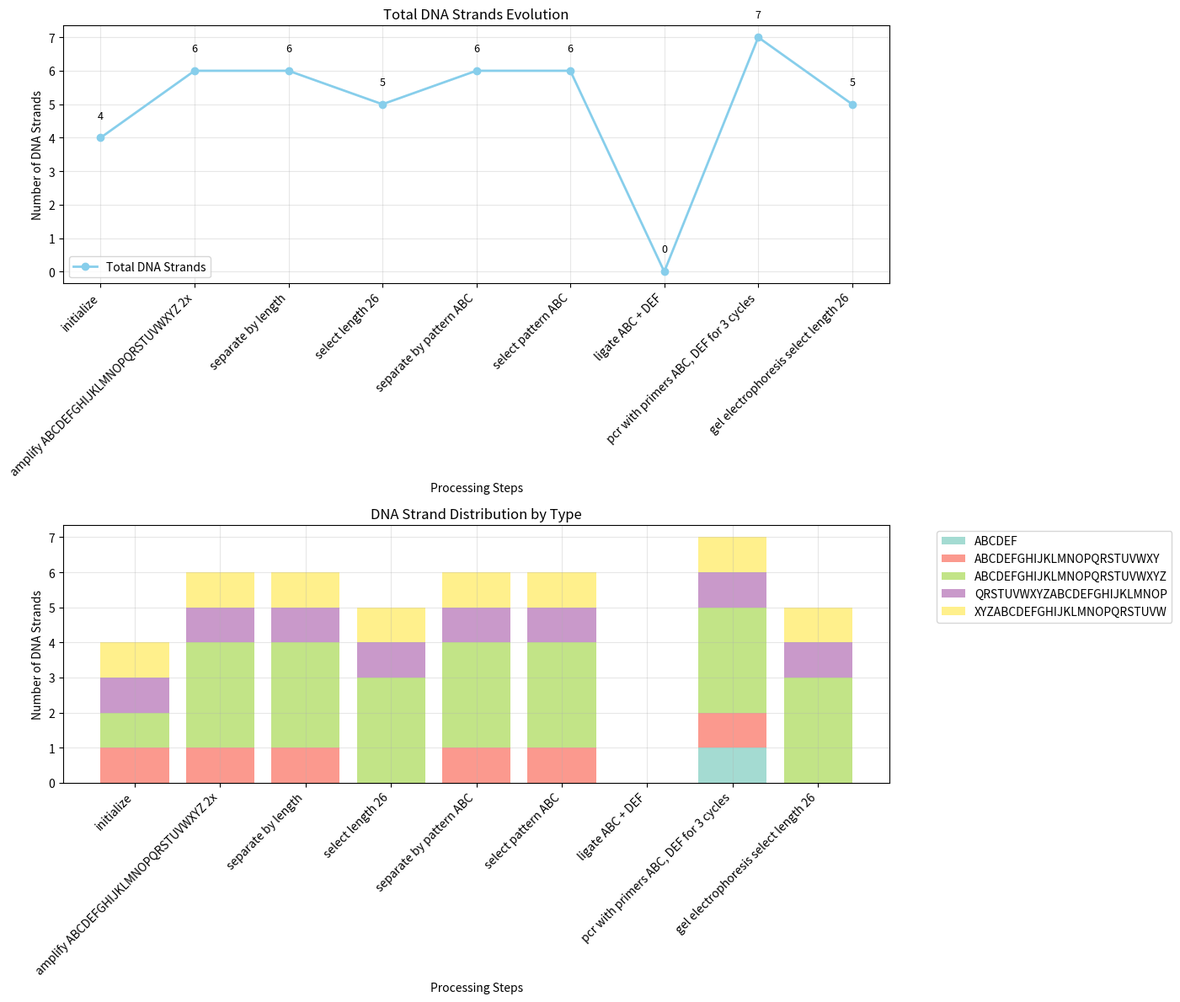

This chart was generated by the following Python code:
import random
from collections import Counter
import matplotlib.pyplot as plt
import numpy as np

# 定义DNA碱基映射关系，用于获取互补碱基
# 标准DNA碱基包括 A(腺嘌呤), T(胸腺嘧啶), C(胞嘧啶), G(鸟嘌呤)
base_map = {'A': 'T', 'T': 'A', 'C': 'G', 'G': 'C'}

def complement(sequence):
    """
    获取DNA序列的互补序列
    
    对于非标准DNA碱基，保持原样不变
    
    参数:
        sequence (str): 原始DNA序列
        
    返回:
        str: 互补DNA序列
    """
    # 对于每个碱基，如果在映射表中则替换为互补碱基，否则保持原样
    return ''.join([base_map.get(base, base) for base in sequence])

def reverse_complement(sequence):
    """
    获取DNA序列的反向互补序列
    
    参数:
        sequence (str): 原始DNA序列
        
    返回:
        str: 反向互补DNA序列
    """
    return complement(sequence)[::-1]

class DNACalculator:
    """
    DNA计算模拟器类
    模拟基于DNA链的计算过程，包括各种生物化学操作
    """
    
    def __init__(self):
        """
        初始化DNA计算模拟器
        """
        # 存储当前所有的DNA序列
        self.strands = []
        # 存储中间结果，用于调试和追踪
        self.intermediate_results = []

    def initialize_strands(self, initial_strands):
        """
        初始化DNA链集合
        
        参数:
            initial_strands (list): 初始DNA序列列表
        """
        self.strands = initial_strands.copy()
        # 记录初始状态
        self.intermediate_results.append(('initialize', self.strands.copy()))

    def amplify(self, target_sequence, fold=2):
        """
        扩增特定DNA序列（模拟PCR扩增）
        
        参数:
            target_sequence (str): 需要扩增的目标序列
            fold (int): 扩增倍数，默认为2
        """
        # 查找目标序列在当前链中的数量
        count = self.strands.count(target_sequence)
        # 将目标序列添加fold*count次到链集合中
        self.strands.extend([target_sequence] * count * fold)
        # 记录扩增操作结果
        self.intermediate_results.append((f'amplify {target_sequence} {fold}x', self.strands.copy()))

    def separate_by_length(self):
        """
        按长度分离DNA链
        将不同长度的DNA链分组存储
        
        返回:
            dict: 以长度为键，DNA链列表为值的字典
        """
        # 使用collections.Counter统计各长度序列的数量
        length_groups = {}
        for strand in self.strands:
            length = len(strand)
            if length not in length_groups:
                length_groups[length] = []
            length_groups[length].append(strand)
        
        # 记录分离结果
        self.intermediate_results.append(('separate by length', length_groups))
        return length_groups

    def separate_by_pattern(self, pattern):
        """
        根据模式分离DNA链
        分离包含和不包含特定模式的DNA链
        
        参数:
            pattern (str): 分离依据的模式序列
            
        返回:
            tuple: (包含模式的链列表, 不包含模式的链列表)
        """
        with_pattern = []
        without_pattern = []
        # 遍历所有链，根据是否包含pattern进行分类
        for strand in self.strands:
            if pattern in strand:
                with_pattern.append(strand)
            else:
                without_pattern.append(strand)
        
        # 记录分离结果
        self.intermediate_results.append((f'separate by pattern {pattern}', 
                                        {'with': with_pattern, 'without': without_pattern}))
        return with_pattern, without_pattern

    def select_by_length(self, length):
        """
        选择特定长度的DNA链
        
        参数:
            length (int): 目标长度
            
        返回:
            list: 指定长度的所有DNA链
        """
        # 筛选出指定长度的链
        selected = [strand for strand in self.strands if len(strand) == length]
        # 记录选择结果
        self.intermediate_results.append((f'select length {length}', selected))
        return selected

    def select_by_pattern(self, pattern):
        """
        选择包含特定模式的DNA链
        
        参数:
            pattern (str): 目标模式
            
        返回:
            list: 包含指定模式的所有DNA链
        """
        # 筛选出包含指定模式的链
        selected = [strand for strand in self.strands if pattern in strand]
        # 记录选择结果
        self.intermediate_results.append((f'select pattern {pattern}', selected))
        return selected

    def ligate(self, sequence1, sequence2):
        """
        连接两条DNA链（模拟DNA连接酶作用）
        
        参数:
            sequence1 (str): 第一条DNA链
            sequence2 (str): 第二条DNA链
            
        返回:
            str: 连接后的DNA链
        """
        ligated = sequence1 + sequence2
        # 将连接产物加入链集合
        self.strands.append(ligated)
        # 记录连接操作结果
        self.intermediate_results.append((f'ligate {sequence1} + {sequence2}', ligated))
        return ligated

    def gel_electrophoresis(self, length):
        """
        模拟凝胶电泳，筛选特定长度的DNA链
        
        参数:
            length (int): 目标长度
            
        返回:
            list: 电泳后保留的DNA链
        """
        # 保留指定长度的链，移除其他长度的链
        self.strands = [strand for strand in self.strands if len(strand) == length]
        # 记录电泳结果
        self.intermediate_results.append((f'gel electrophoresis select length {length}', self.strands.copy()))
        return self.strands

    def pcr(self, primer1, primer2, cycles=10):
        """
        模拟聚合酶链反应(PCR)过程
        
        参数:
            primer1 (str): 正向引物
            primer2 (str): 反向引物
            cycles (int): PCR循环次数
        """
        # 获取引物的反向互补序列
        reverse_primer1 = reverse_complement(primer1)
        reverse_primer2 = reverse_complement(primer2)
        
        # 进行指定次数的PCR循环
        for cycle in range(cycles):
            new_strands = []
            # 遍历当前所有链
            for strand in self.strands:
                # 如果链同时包含两个引物的结合位点
                if primer1 in strand and reverse_primer2 in strand:
                    # 提取两个引物之间的片段并进行扩增
                    start_index = strand.find(primer1)
                    end_index = strand.find(reverse_primer2) + len(reverse_primer2)
                    if start_index < end_index:
                        amplified_segment = strand[start_index:end_index]
                        new_strands.append(amplified_segment)
            
            # 将新扩增的链加入集合
            self.strands.extend(new_strands)
        
        # 记录PCR结果
        self.intermediate_results.append((f'pcr with primers {primer1}, {primer2} for {cycles} cycles', 
                                         self.strands.copy()))

    def print_strands(self):
        """
        打印当前所有DNA链及其统计信息
        """
        print("Current strands:")
        # 统计各序列的数量
        strand_counts = Counter(self.strands)
        # 按序列显示及其数量
        for strand, count in strand_counts.items():
            print(f"  {strand}: {count}")
        print()

    def print_intermediate_results(self):
        """
        打印所有中间结果，用于追踪计算过程
        """
        print("Intermediate results:")
        for step, result in self.intermediate_results:
            print(f"  Step: {step}")
            if isinstance(result, dict):
                # 如果结果是字典格式，分别打印各项
                for key, value in result.items():
                    if isinstance(value, list):
                        print(f"    {key}: {value}")
                    else:
                        print(f"    {key}: {value}")
            elif isinstance(result, list):
                # 如果结果是列表格式，直接打印
                print(f"    {result}")
            else:
                # 其他格式直接打印
                print(f"    {result}")
            print()

    def visualize_strand_evolution(self):
        """
        可视化DNA链的演化过程
        """
        if not self.intermediate_results:
            print("No intermediate results to visualize")
            return
        
        # 准备数据
        steps = []
        step_names = []
        strand_counts = []
        strand_distributions = []  # 存储每个步骤中不同DNA序列的分布
        
        for i, (step_name, result) in enumerate(self.intermediate_results):
            steps.append(i)
            step_names.append(step_name)
            
            if isinstance(result, list):
                strand_counts.append(len(result))
                # 统计每种DNA序列的个数
                counter = Counter(result)
                strand_distributions.append(counter)
            elif isinstance(result, dict):
                # 如果是字典格式，计算所有链的总数
                total_count = 0
                all_strands = []
                for key, value in result.items():
                    if isinstance(value, list):
                        total_count += len(value)
                        all_strands.extend(value)
                strand_counts.append(total_count)
                # 统计每种DNA序列的个数
                counter = Counter(all_strands)
                strand_distributions.append(counter)
            else:
                strand_counts.append(0)
                strand_distributions.append(Counter())
        
        # 创建图表
        fig, (ax1, ax2) = plt.subplots(2, 1, figsize=(14, 12))
        
        # 图表1: DNA链总数变化（折线图）
        x = np.arange(len(steps))
        
        ax1.plot(x, strand_counts, marker='o', linestyle='-', linewidth=2, 
                label='Total DNA Strands', color='skyblue', markersize=6)
        
        ax1.set_xlabel('Processing Steps')
        ax1.set_ylabel('Number of DNA Strands')
        ax1.set_title('Total DNA Strands Evolution')
        ax1.set_xticks(x)
        ax1.set_xticklabels(step_names, rotation=45, ha='right')
        ax1.legend()
        ax1.grid(True, alpha=0.3)
        
        # 在折线图上显示具体数值
        for i, v in enumerate(strand_counts):
            ax1.text(i, v + 0.5, str(v), ha='center', va='bottom', fontsize=9)
        
        # 图表2: 每种DNA链的个数（堆叠柱状图）
        # 获取所有步骤中出现过的所有DNA序列
        all_sequences = set()
        for counter in strand_distributions:
            all_sequences.update(counter.keys())
        all_sequences = sorted(list(all_sequences))
        
        # 为每种DNA序列分配颜色
        colors = plt.cm.Set3(np.linspace(0, 1, len(all_sequences)))
        
        # 准备堆叠数据
        bottom = np.zeros(len(steps))
        for seq_idx, sequence in enumerate(all_sequences):
            counts = []
            for counter in strand_distributions:
                counts.append(counter.get(sequence, 0))
            
            ax2.bar(step_names, counts, bottom=bottom, label=sequence, 
                   color=colors[seq_idx % len(colors)], alpha=0.8)
            bottom += np.array(counts)
        
        ax2.set_xlabel('Processing Steps')
        ax2.set_ylabel('Number of DNA Strands')
        ax2.set_title('DNA Strand Distribution by Type')
        ax2.legend(bbox_to_anchor=(1.05, 1), loc='upper left')
        ax2.set_xticklabels(step_names, rotation=45, ha='right')
        ax2.grid(True, alpha=0.3)
        
        plt.tight_layout()
        plt.show()
        plt.close()




def main():
    """
    主函数，演示DNA计算模拟器的使用流程
    模拟解决一个简单的计算问题
    """
    # 创建DNA计算模拟器实例
    calc = DNACalculator()
    
    # 定义初始DNA链集合，代表不同的计算输入
    # 每个字母序列代表一个数值或状态
    initial_strands = [
        "ABCDEFGHIJKLMNOPQRSTUVWXYZ",      # 输入A
        "XYZABCDEFGHIJKLMNOPQRSTUVW",      # 输入B
        "ABCDEFGHIJKLMNOPQRSTUVWXY",        # 输入C
        "QRSTUVWXYZABCDEFGHIJKLMNOP"       # 输入D
    ]
    
    print("Initializing strands...")
    # 初始化DNA链集合
    calc.initialize_strands(initial_strands)
    calc.print_strands()
    
    print("Amplifying specific strands...")
    # 扩增特定序列，模拟增加特定输入的权重
    calc.amplify("ABCDEFGHIJKLMNOPQRSTUVWXYZ")
    calc.print_strands()
    
    print("Separating strands by length...")
    # 按长度分离DNA链
    length_groups = calc.separate_by_length()
    print(length_groups)
    print()
    
    print("Selecting strands of specific length...")
    # 选择特定长度(26)的DNA链
    selected_by_length = calc.select_by_length(26)
    print(selected_by_length)
    print()
    
    print("Separating strands by pattern...")
    # 根据模式"ABC"分离DNA链
    with_pattern, without_pattern = calc.separate_by_pattern("ABC")
    print("With pattern 'ABC':", with_pattern)
    print("Without pattern 'ABC':", without_pattern)
    print()
    
    print("Selecting strands with specific pattern...")
    # 选择包含模式"ABC"的DNA链
    selected_by_pattern = calc.select_by_pattern("ABC")
    print(selected_by_pattern)
    print()
    
    print("Ligating two strands...")
    # 连接两条DNA链，模拟逻辑运算
    ligated = calc.ligate("ABC", "DEF")
    calc.print_strands()
    
    print("Performing PCR...")
    # 进行PCR扩增，模拟信号放大
    # 使用"ABC"作为正向引物，"DEF"的反向互补作为反向引物
    calc.pcr("ABC", "DEF", cycles=3)
    calc.print_strands()
    
    print("Performing gel electrophoresis...")
    # 进行凝胶电泳，选择特定长度(26)的DNA链
    calc.gel_electrophoresis(26)
    calc.print_strands()
    
    # 打印整个计算过程的所有中间结果
    calc.print_intermediate_results()
    
    # 可视化DNA链演化过程
    calc.visualize_strand_evolution()


# 程序入口点
if __name__ == "__main__":
    main()
